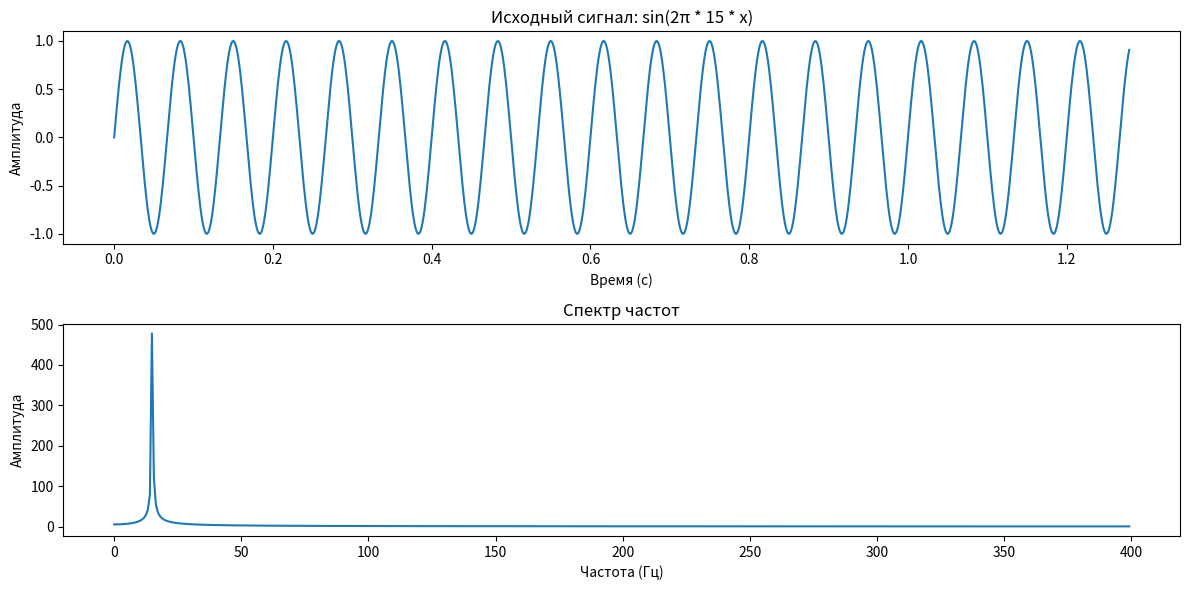

This chart was generated by the following Python code:
import numpy as np
import matplotlib.pyplot as plt

def compute_fft(signal):
    return np.fft.fft(signal)

#
N = 1024  # точки
T = 1.0 / 800.0  # timw
x = np.linspace(0.0, N*T, N, endpoint=False)  # массив знач

frequency = 15 #                          may be changed
signal = np.sin(2.0 * np.pi * frequency * x)

fft_result = compute_fft(signal)

# частоты
frequencies = np.fft.fftfreq(N, T)[:N // 2]

# амплитуда
magnitude = np.abs(fft_result)[:N // 2]

plt.figure(figsize=(12, 6))


plt.subplot(2, 1, 1)
plt.plot(x, signal)
plt.title('Исходный сигнал: sin(2π * {} * x)'.format(frequency))
plt.xlabel('Время (с)')
plt.ylabel('Амплитуда')

plt.subplot(2, 1, 2)
plt.plot(frequencies, magnitude)
plt.title('Спектр частот')
plt.xlabel('Частота (Гц)')
plt.ylabel('Амплитуда')

plt.tight_layout()
plt.show()